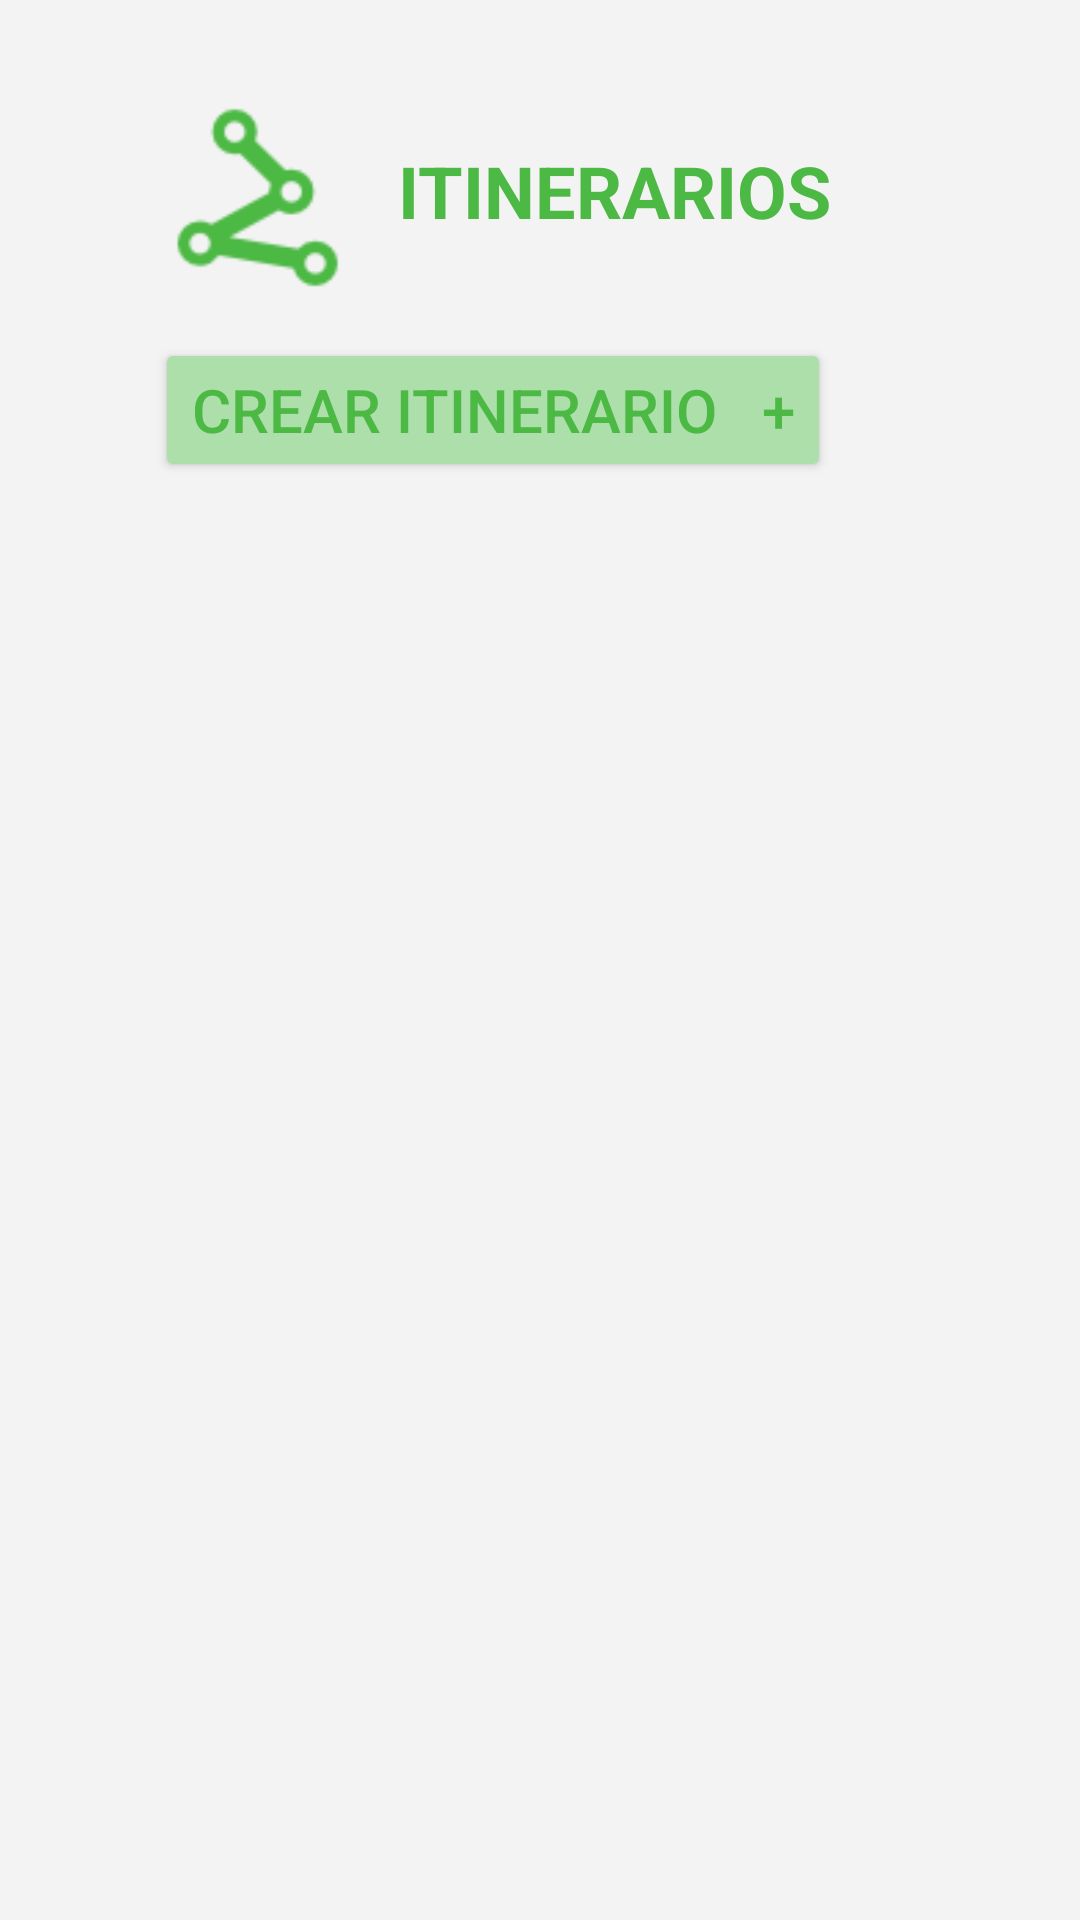

Produce the Android XML layout that renders to this screen, including the resource entries it uses.
<!-- AndroidManifest.xml: application theme AppTheme -->
<!-- res/layout/activity_lista_itinerarios.xml -->
<?xml version="1.0" encoding="utf-8"?>
    <RelativeLayout xmlns:android="http://schemas.android.com/apk/res/android"
        xmlns:app="http://schemas.android.com/apk/res-auto"
        android:layout_width="match_parent"
        android:layout_height="match_parent"
        android:background="#F3F3F3"
        android:weightSum="100"
        >

        <ListView
            android:id="@+id/ListaDeItinierario"
            android:layout_width="wrap_content"
            android:layout_height="wrap_content"
            android:background="#4CB944"
            android:divider="@drawable/divider"
            android:layout_marginTop="10dp"
            android:layout_below="@+id/CrearItiner"
            android:layout_alignStart="@+id/CrearItiner"
            android:layout_alignEnd="@+id/CrearItiner"
            />

        <TextView
            android:id="@+id/textView9"
            android:layout_width="wrap_content"
            android:layout_height="wrap_content"
            android:text="ITINERARIOS"
            android:textAppearance="@android:style/TextAppearance.Large"
            android:textSize="24sp"
            android:textStyle="bold"
            android:textColor="#4CB944"
            android:textIsSelectable="false"
            android:layout_above="@+id/CrearItiner"
            android:layout_toEndOf="@+id/imageView4"
            android:layout_marginBottom="33dp" />

        <Button
            android:id="@+id/CrearItiner"
            android:layout_width="wrap_content"
            android:layout_height="wrap_content"
            android:text="Crear Itinerario   +"
            android:textSize="20sp"
            android:backgroundTint="@color/colorPrimaryDark"
            android:textColor="@color/colorPrimary"

            android:layout_below="@+id/imageView4"
            android:layout_alignEnd="@+id/textView9" />


        <ImageView
            android:id="@+id/imageView4"
            android:layout_width="45pt"
            android:layout_height="45pt"
            android:layout_alignParentStart="true"
            android:layout_alignParentTop="true"
            android:layout_marginStart="40dp"
            android:layout_marginTop="20dp"
            android:adjustViewBounds="false"
            android:cropToPadding="false"
            android:scrollHorizontally="false"
            android:text="Imagen de rutas"
            android:textAlignment="viewStart"
            android:textAppearance="@android:style/TextAppearance.Material.Title"
            android:visibility="visible"
            app:srcCompat="@drawable/itinerarios_button_dark" />


    </RelativeLayout>
<!-- resources referenced by this layout -->
<resources>
  <color name="colorPrimary">#4cb944</color>
  <color name="colorPrimaryDark">#addfaa</color>
  <!-- drawable divider: png bitmap (drawable, 286 bytes) -->
  <!-- drawable itinerarios_button_dark: png bitmap (drawable, 1966 bytes) -->
  <style name="AppTheme" parent="Theme.AppCompat.Light.DarkActionBar">
          
          <item name="colorPrimary">@color/colorPrimary</item>
          <item name="colorPrimaryDark">@color/colorPrimaryDark</item>
          <item name="colorAccent">@color/colorAccent</item>
      </style>
  <color name="colorAccent">#FF4081</color>
</resources>
